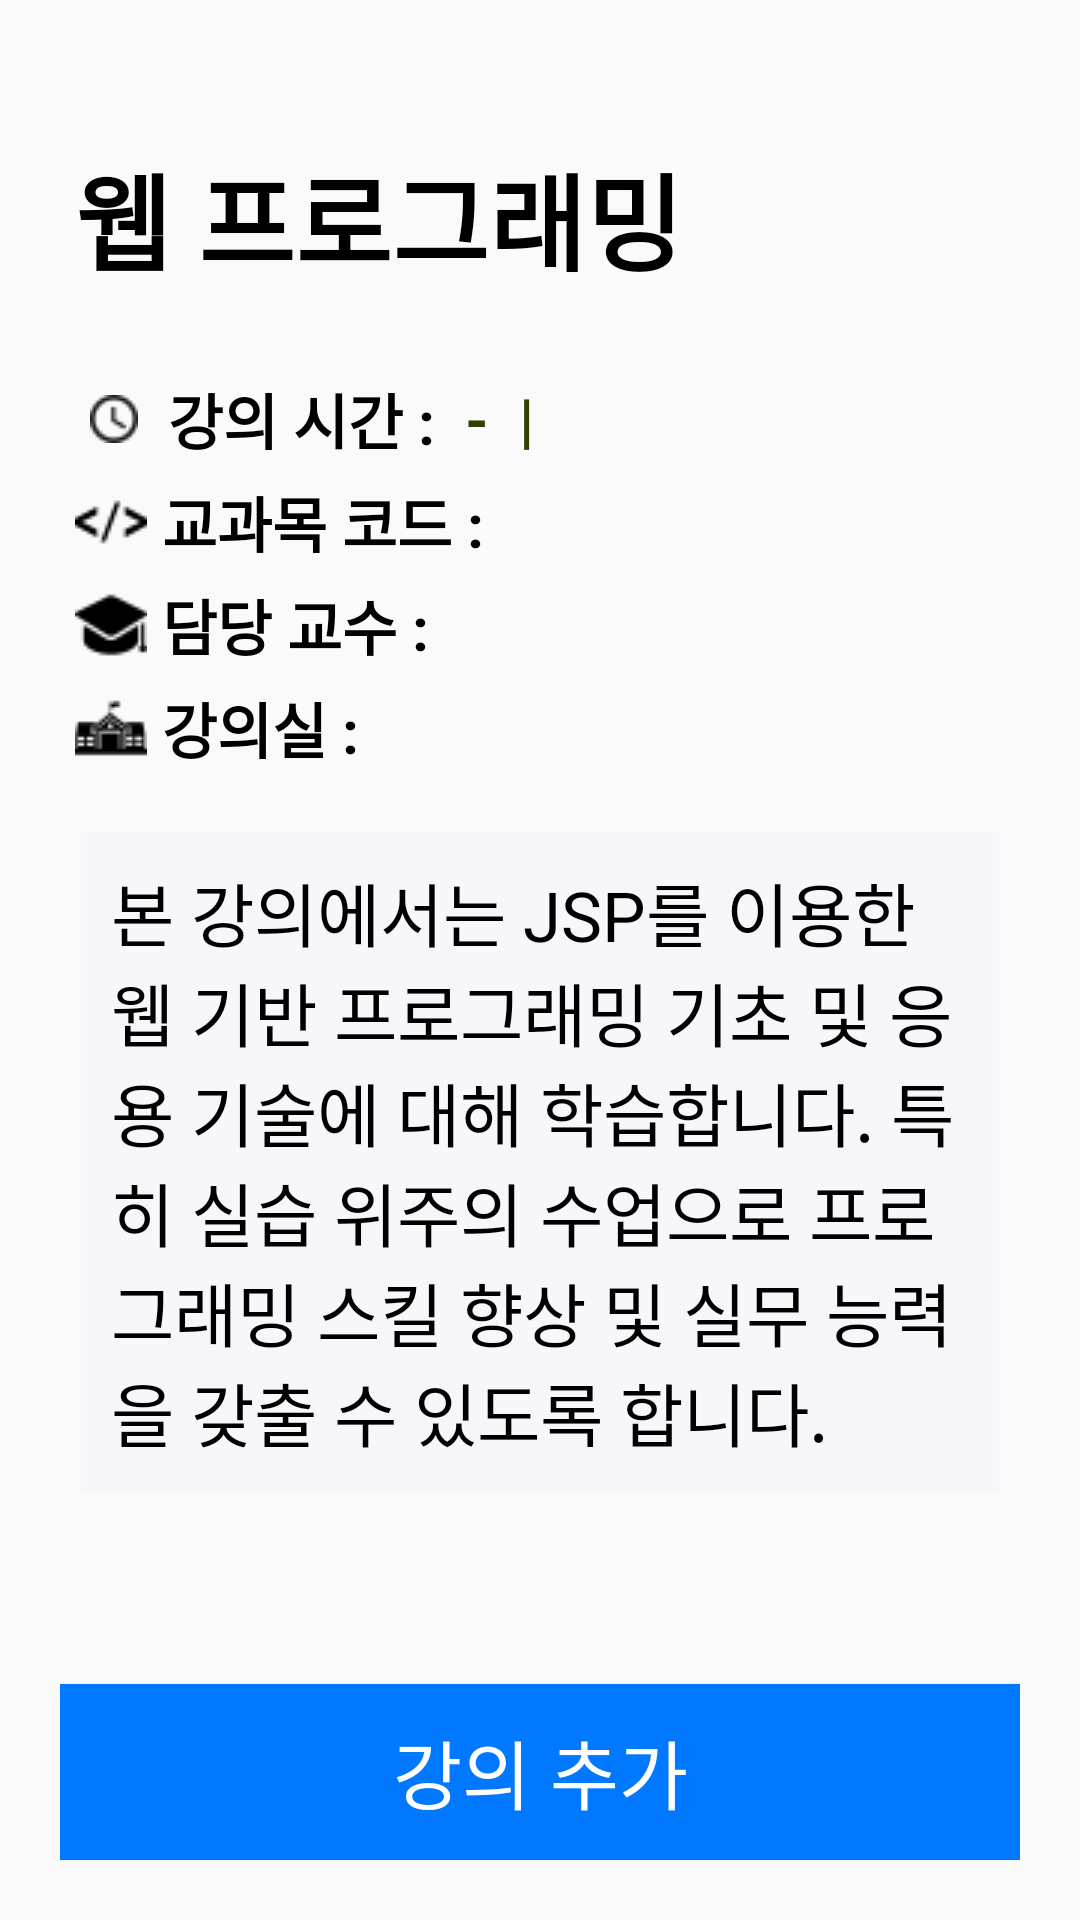

Produce the Android XML layout that renders to this screen, including the resource entries it uses.
<!-- AndroidManifest.xml: application theme AppTheme -->
<!-- res/layout/lecture_infomation.xml -->
<?xml version="1.0" encoding="utf-8"?>
<LinearLayout xmlns:android="http://schemas.android.com/apk/res/android"
    android:orientation="vertical" android:layout_width="match_parent"
    android:layout_height="match_parent"
    android:padding="20dp">

    <LinearLayout
        android:orientation="vertical"
        android:layout_width="match_parent"
        android:layout_height="wrap_content"
        android:layout_weight="9">
    <TextView
        android:layout_margin="5dp"
        android:layout_width="match_parent"
        android:layout_height="wrap_content"
        android:id="@+id/lecture_information_subject"
        android:paddingVertical="22dp"
        android:textSize="35dp"
        android:textStyle="bold"
        android:text="웹 프로그래밍"
        android:textColor="#000000" />

    <LinearLayout
        android:gravity="center_vertical"
        android:layout_marginLeft="5dp"
        android:layout_marginBottom="5dp"
        android:layout_width="match_parent"
        android:layout_height="wrap_content"
        android:orientation="horizontal">

        <ImageView
            android:layout_marginRight="10dp"
            android:layout_width="wrap_content"
            android:layout_height="wrap_content"
            android:layout_marginLeft="5dp"
            android:src="@drawable/time_image" />
        <TextView
            android:textStyle="bold"
            android:layout_width="wrap_content"
            android:layout_height="wrap_content"
            android:text="강의 시간 : "
            android:textSize="20dp"
            android:textColor="#000000" />
        <TextView
            android:textStyle="bold"
            android:layout_width="wrap_content"
            android:layout_height="wrap_content"
            android:id="@+id/lecture_information_start_time"
            android:textSize="20dp"
            android:textColor="#304202" />
        <TextView
            android:textStyle="bold"
            android:layout_width="wrap_content"
            android:layout_height="wrap_content"
            android:text=" - "
            android:textSize="20dp"
            android:textColor="#304202" />
        <TextView
            android:textStyle="bold"
            android:layout_width="wrap_content"
            android:layout_height="wrap_content"
            android:id="@+id/lecture_information_end_time"
            android:textSize="20dp"
            android:textColor="#304202" />
        <TextView
            android:textStyle="bold"
            android:layout_width="wrap_content"
            android:layout_height="wrap_content"
            android:text=" | "
            android:textSize="20dp"
            android:textColor="#304202" />
        <TextView
            android:textStyle="bold"
            android:layout_width="wrap_content"
            android:layout_height="wrap_content"
            android:id="@+id/lecture_information_dayOfWeek"
            android:textSize="20dp"
            android:textColor="#304202" />
    </LinearLayout>


    <LinearLayout
        android:gravity="center_vertical"
        android:layout_marginLeft="5dp"
        android:layout_marginBottom="5dp"
        android:layout_width="match_parent"
        android:layout_height="wrap_content"
        android:orientation="horizontal">

        <ImageView
            android:layout_marginRight="5dp"
            android:layout_width="wrap_content"
            android:layout_height="wrap_content"
            android:src="@drawable/code" />
        <TextView
            android:textStyle="bold"
            android:layout_width="wrap_content"
            android:layout_height="wrap_content"
            android:textColor="#000000"
            android:textSize="20dp"
            android:text="교과목 코드 : "/>

        <TextView
            android:textStyle="bold"
            android:layout_width="wrap_content"
            android:layout_height="wrap_content"
            android:textColor="#000000"
            android:id="@+id/lecture_information_code"
            android:textSize="20dp"/>

    </LinearLayout>

    <LinearLayout
        android:gravity="center_vertical"
        android:layout_marginLeft="5dp"
        android:layout_marginBottom="5dp"
        android:layout_width="match_parent"
        android:layout_height="wrap_content"
        android:orientation="horizontal">

        <ImageView
            android:layout_marginRight="5dp"
            android:layout_width="wrap_content"
            android:layout_height="wrap_content"
            android:src="@drawable/professor" />
        <TextView
            android:textStyle="bold"
            android:layout_width="wrap_content"
            android:layout_height="wrap_content"
            android:textColor="#000000"
            android:textSize="20dp"
            android:text="담당 교수 : "/>

        <TextView
            android:textStyle="bold"
            android:layout_width="wrap_content"
            android:layout_height="wrap_content"
            android:textColor="#000000"
            android:id="@+id/lecture_information_professor"
            android:textSize="20dp"/>

    </LinearLayout>

    <LinearLayout
        android:gravity="center_vertical"
        android:layout_marginLeft="5dp"
        android:layout_marginBottom="5dp"
        android:layout_width="match_parent"
        android:layout_height="wrap_content"
        android:orientation="horizontal">

        <ImageView
            android:layout_marginRight="5dp"
            android:layout_width="wrap_content"
            android:layout_height="wrap_content"
            android:src="@drawable/location" />
        <TextView
            android:textStyle="bold"
            android:layout_width="wrap_content"
            android:layout_height="wrap_content"
            android:textColor="#000000"
            android:textSize="20dp"
            android:text="강의실 : "/>

        <TextView
            android:textStyle="bold"
            android:layout_width="wrap_content"
            android:layout_height="wrap_content"
            android:textColor="#000000"
            android:id="@+id/lecture_information_location"
            android:textSize="20dp"/>

    </LinearLayout>

    <TextView
        android:layout_width="match_parent"
        android:layout_height="wrap_content"
        android:textColor="#000000"
        android:textSize="23dp"
        android:background="#F7F7FB"
        android:padding="10dp"
        android:layout_marginHorizontal="7dp"
        android:layout_marginVertical="15dp"
        android:text="본 강의에서는 JSP를 이용한 웹 기반 프로그래밍 기초 및 응용 기술에 대해 학습합니다. 특히 실습 위주의 수업으로 프로그래밍 스킬 향상 및 실무 능력을 갖출 수 있도록 합니다." />
    </LinearLayout>

    <Button
        android:layout_width="match_parent"
        android:layout_height="wrap_content"
        android:background="@drawable/button_selector"
        android:textColor="#ffffff"
        android:layout_gravity="bottom"
        android:id="@+id/entrustLectureBtn"
        android:text="강의 추가"
        android:textSize="25dp"
        android:paddingVertical="10dp"
        android:layout_alignParentBottom="true"
        android:layout_weight="0.4"
        android:gravity="center_vertical"
        android:textAlignment="center"/>
 

</LinearLayout>
<!-- resources referenced by this layout -->
<resources>
  <!-- drawable button_selector (drawable) -->
  <selector xmlns:android="http://schemas.android.com/apk/res/android">
      <item android:state_pressed="true" android:drawable="@drawable/bg_select"/>
      <item android:state_focused="true" android:drawable="@drawable/bg_select"/>
      <item android:state_pressed="true" android:drawable="@drawable/bg_select"/>
      <item android:drawable="@drawable/bg"/>
  </selector>
  <!-- drawable code: png bitmap (drawable, 576 bytes) -->
  <!-- drawable location: png bitmap (drawable, 653 bytes) -->
  <!-- drawable professor: png bitmap (drawable, 607 bytes) -->
  <!-- drawable time_image: png bitmap (drawable, 556 bytes) -->
  <style name="AppTheme" parent="Theme.AppCompat.Light.DarkActionBar">
          
          <item name="colorPrimary">@color/colorPrimary</item>
          <item name="colorPrimaryDark">@color/colorPrimaryDark</item>
          <item name="colorAccent">@color/colorAccent</item>
  
  
          <item name="windowActionBar">false</item>
          <item name="windowNoTitle">true</item>
      </style>
  <color name="colorPrimary">#008577</color>
  <color name="colorPrimaryDark">#00574B</color>
  <color name="colorAccent">#D81B60</color>
</resources>
